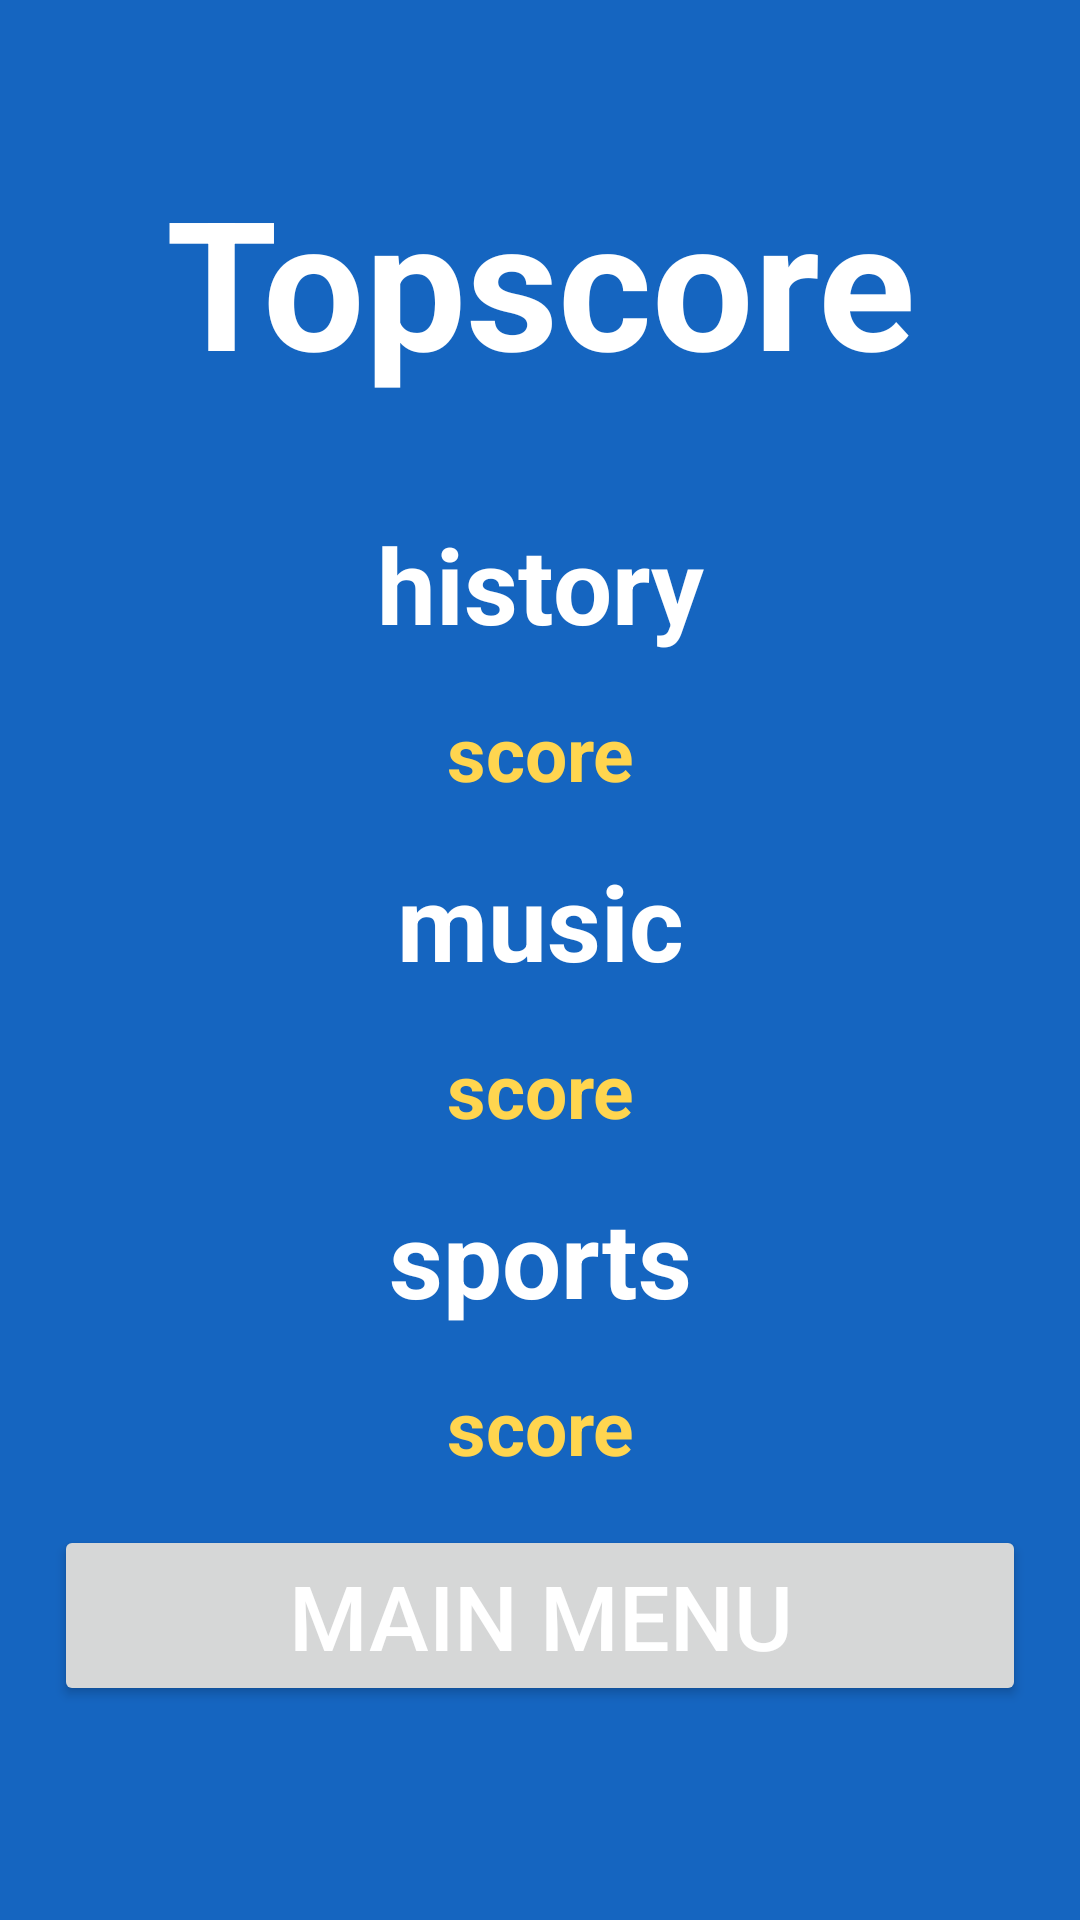

This screen was rendered from an Android layout file. Write that file and the resources it references.
<!-- AndroidManifest.xml: application theme Theme.QuizAppFinal -->
<!-- res/layout/activity_scoreboard.xml -->
<?xml version="1.0" encoding="utf-8"?>
<LinearLayout xmlns:android="http://schemas.android.com/apk/res/android"
    xmlns:app="http://schemas.android.com/apk/res-auto"
    xmlns:tools="http://schemas.android.com/tools"
    android:layout_width="match_parent"
    android:layout_height="match_parent"
    android:gravity="center"
    android:orientation="vertical"
    android:background="#1565c0"
    tools:context=".MainActivity"
    >

    <TextView
        android:id="@+id/textView_header"
        android:layout_width="match_parent"
        android:layout_height="wrap_content"
        android:text="Topscore"
        android:layout_marginBottom="20dp"
        android:textSize="60sp"
        android:textColor="@color/white"
        android:textStyle="bold"
        android:gravity="center"/>

    <LinearLayout
        android:layout_width="match_parent"
        android:layout_height="wrap_content"
        android:orientation="vertical"
        android:gravity="center"
        android:padding="10dp"
        >
        <TextView
            android:layout_width="match_parent"
            android:layout_height="wrap_content"
            android:text="history"
            android:layout_marginBottom="30dp"
            android:layout_gravity="center"
            android:textSize="35sp"
            android:textColor="@color/white"
            android:textStyle="bold"
            android:gravity="center"
            android:layout_margin="8dp"/>

        <TextView
            android:id="@+id/textView_HighscoreHistory"
            android:layout_width="match_parent"
            android:layout_height="wrap_content"
            android:layout_margin="8dp"
            android:layout_marginBottom="30dp"
            android:gravity="center"
            android:text="score"
            android:textColor="#FFD54F"
            android:textSize="25sp"
            android:textStyle="bold" />
        <TextView
            android:layout_width="match_parent"
            android:layout_height="wrap_content"
            android:text="music"
            android:layout_marginBottom="30dp"
            android:textSize="35sp"
            android:textColor="@color/white"
            android:textStyle="bold"
            android:gravity="center"
            android:layout_margin="8dp"/>
        <TextView
            android:id="@+id/textView_highscoreMusic"
            android:layout_width="match_parent"
            android:layout_height="wrap_content"
            android:text="score"
            android:layout_marginBottom="30dp"
            android:textSize="25sp"
            android:textStyle="bold"
            android:gravity="center"
            android:layout_margin="8dp"
            android:textColor="#FFD54F"/>
        <TextView
            android:layout_width="match_parent"
            android:layout_height="wrap_content"
            android:text="sports"
            android:layout_marginBottom="30dp"
            android:textSize="35sp"
            android:textColor="@color/white"
            android:textStyle="bold"
            android:gravity="center"
            android:layout_margin="8dp"/>
        <TextView
            android:id="@+id/textView_highscoreSport"
            android:layout_width="match_parent"
            android:layout_height="wrap_content"
            android:text="score"
            android:layout_marginBottom="30dp"
            android:textSize="25sp"
            android:textStyle="bold"
            android:gravity="center"
            android:layout_margin="8dp"
            android:textColor="#FFD54F"/>

        <Button
            android:id="@+id/button_mainActivity"
            android:layout_width="match_parent"
            android:layout_height="wrap_content"
            android:gravity="center"
            android:layout_margin="8dp"
            android:padding="10dp"
            android:textSize="30sp"
            android:text="Main menu"
            android:textColor="@color/white"
            app:iconGravity="textStart"
            />
    </LinearLayout>


</LinearLayout>
<!-- resources referenced by this layout -->
<resources>
  <style name="Theme.QuizAppFinal" parent="Theme.AppCompat.Light.DarkActionBar">
          
          <item name="colorPrimary">@color/purple_500</item>
          <item name="colorPrimaryDark">@color/purple_700</item>
          <item name="colorAccent">@color/teal_200</item>
          
      </style>
  <!-- not gathered from this repository: default colours our renderer supplied (Android Studio template values) -->
  <color name="purple_500">#FF6200EE</color>
  <color name="purple_700">#FF3700B3</color>
  <color name="teal_200">#FF03DAC5</color>
  <color name="white">#FFFFFFFF</color>
</resources>
